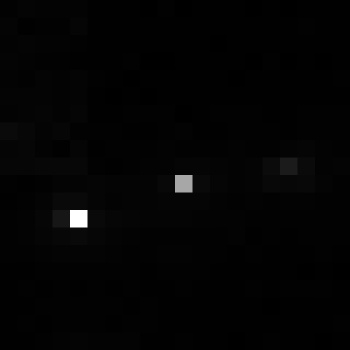

Values plotted in this chart, from the file beside it:
, xmin, ymin, lat, lon, area, perimeter, max_nanowatts, min_nanowatts, moonlight_illumination, clear_sky_confidence, mean_nanowatts
0, 1059, 3466, -6.482, -6.482, 1.0, 0.0, 52.53, 0.1332, 11.84, 0.0, 1.101
